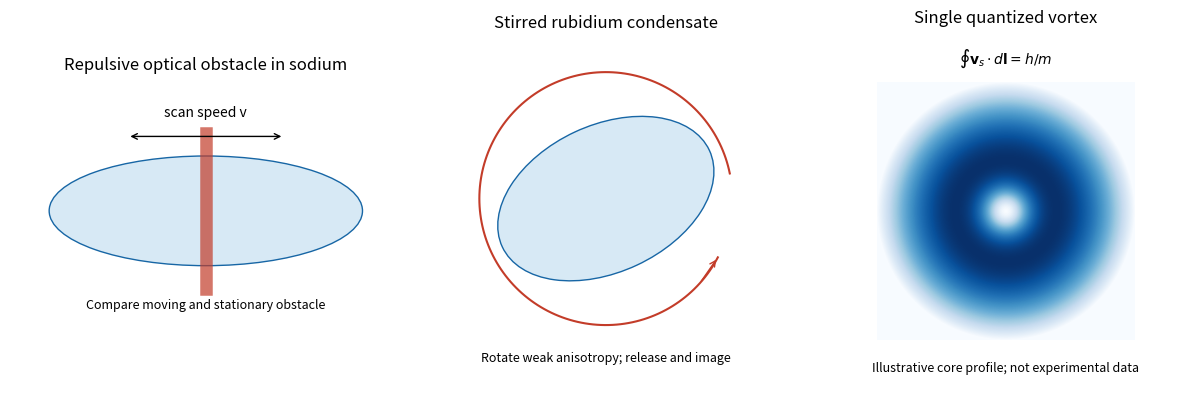

Write Python code to recreate this figure.
"""Original explanatory figure. Python 3.14, numpy and matplotlib.
Writes one PNG basename to cwd; no source-image pixels or hardcoded media paths.
"""
import numpy as np
import matplotlib
matplotlib.use('Agg')
import matplotlib.pyplot as plt
from matplotlib.patches import Ellipse, Circle, Rectangle, FancyArrowPatch
plt.rcParams.update({'font.size':10,'figure.facecolor':'white','savefig.facecolor':'white','axes.spines.top':False,'axes.spines.right':False})
fig,axs=plt.subplots(1,3,figsize=(12,3.9),layout='constrained');a,b,c=axs
a.add_patch(Ellipse((0,0),4,1.4,facecolor='#d7e9f5',edgecolor='#1766a5'));a.plot([0,0],[-1,1],color='#c33c29',lw=9,alpha=.7);a.annotate('',(1,.95),(-1,.95),arrowprops=dict(arrowstyle='<->',color='black'));a.text(0,1.2,'scan speed v',ha='center');a.text(0,-1.25,'Compare moving and stationary obstacle',ha='center',fontsize=9);a.set(xlim=(-2.5,2.5),ylim=(-1.7,1.7),aspect='equal',title='Repulsive optical obstacle in sodium');a.axis('off')
b.add_patch(Ellipse((0,0),2.8,1.8,angle=25,facecolor='#d7e9f5',edgecolor='#1766a5'));th=np.linspace(.2,5.8,180);b.plot(1.55*np.cos(th),1.55*np.sin(th),color='#c33c29');b.annotate('',(1.55*np.cos(5.8),1.55*np.sin(5.8)),(1.55*np.cos(5.55),1.55*np.sin(5.55)),arrowprops=dict(arrowstyle='->',color='#c33c29'));b.text(0,-2,'Rotate weak anisotropy; release and image',ha='center',fontsize=9);b.set(xlim=(-2.4,2.4),ylim=(-2.3,2),aspect='equal',title='Stirred rubidium condensate');b.axis('off')
x=np.linspace(-1,1,400);X,Y=np.meshgrid(x,x);r2=X*X+Y*Y;rho=np.maximum(1-r2,0)*r2/(r2+.035);c.imshow(rho,extent=(-1,1,-1,1),origin='lower',cmap='Blues');c.text(0,1.15,r'$\oint\mathbf{v}_s\cdot d\mathbf{l}=h/m$',ha='center');c.text(0,-1.25,'Illustrative core profile; not experimental data',ha='center',fontsize=9);c.set(xlim=(-1.35,1.35),ylim=(-1.4,1.4),title='Single quantized vortex');c.axis('off')
fig.savefig('paper-1-superfluid-experiments.png',dpi=165);plt.close(fig)
